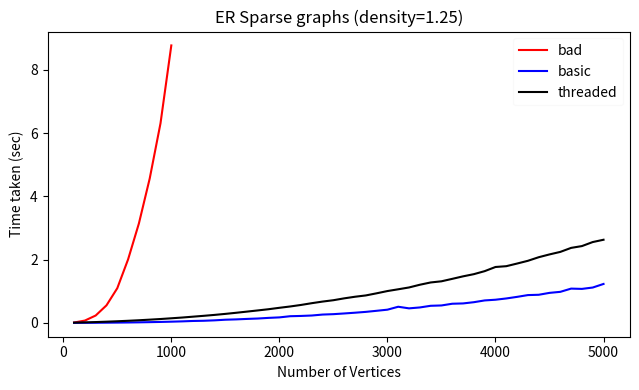

Recreate this plot in Python.
import matplotlib.pyplot as plt
from pylab import *

bad = [0.011038091760128736,0.07253849442116916,0.23233030264265836,0.5538417776115239,1.0956505447626115,2.006755300518125,3.1421426932979375,4.561639997372404,6.309050235161558,8.770151142226531]

basic = [0.00048120814375579357,0.00159940461628139,0.003236550521105528,0.005645862109959126,0.008579022902995347,0.012159738829359413,0.016809976994991302,0.022703318353742362,0.02936916162259877,0.037664151834324006,0.047281244434416295,0.05996482619084418,0.06640417699702084,0.07959950883872807,0.09951660186983645,0.1100801566336304,0.12471918242983521,0.137359496448189,0.15757957567460834,0.17309383930638433,0.21016846961341798,0.2188144263625145,0.23248701879754663,0.2625141840521246,0.2751800939161331,0.2973035689909011,0.3210385724250227,0.34734434137120845,0.381618358111009,0.4168855396658182,0.5094717809557915,0.45879802156239746,0.4873738273791969,0.5397095434740186,0.5502827865164727,0.60463020125404,0.6143903462216258,0.6534554107394069,0.709194920277223,0.7315475411340594,0.7715066574327648,0.8219273021258414,0.8780808670353144,0.8879945382010191,0.9480451996065676,0.9807175330352038,1.0828304487653078,1.073878414807841,1.1168100445345044,1.2302020200900734]

threaded =[0.006508496170863509,0.015038218302652239,0.025272442111745477,0.037311681862920526,0.050722433254122734,0.06569414729252458,0.0825147925876081,0.10160782801918686,0.12160656449384988,0.14463762528263033,0.16835973761044443,0.19561809002421796,0.2227895435784012,0.2517997177876532,0.2839503491763026,0.3188344218488783,0.3558093921840191,0.3931652176845819,0.4313091720547527,0.47612218008376656,0.5179940580297262,0.5662777963560075,0.6222953245788813,0.6730204557720572,0.7161005966924131,0.774910845151171,0.8256100126262754,0.8671301082428545,0.9342647981550545,1.00568069498986,1.0614689064677805,1.1191618558112533,1.2050296381954104,1.2772068113461137,1.3138133521284907,1.3913559193443508,1.4706114694755525,1.5396552471257747,1.6348177684657275,1.7662368647754192,1.7916296349745244,1.8750370898563415,1.9617995058745146,2.074898533159867,2.1636414965894075,2.243400962529704,2.3701576473005117,2.427089418489486,2.554584714882076,2.6275771337840705]

sizes = [100,200,300,400,500,600,700,800,900,1000,1100,1200,1300,1400,1500,1600,1700,1800,1900,2000,2100,2200,2300,2400,2500,2600,2700,2800,2900,3000,3100,3200,3300,3400,3500,3600,3700,3800,3900,4000,4100,4200,4300,4400,4500,4600,4700,4800,4900,5000]
def plot_benches(x,y1, y2, y3):
    '''
    y1 = primsbad
    y2 = primsbasic
    y3 = primsthreaded
    '''
    fig = plt.figure(figsize=(6.5,4)) # make a 6.5" wide by 4" tall figure

    
    plt.plot(x[0:10], y1, 'r', label = 'bad' )  # plot a red line with circles
    plt.plot(x, y2, 'b', label = 'basic')
    plt.plot(x, y3, 'k', label = 'threaded')
    legend(framealpha = 0.1)
    plt.xlabel('Number of Vertices')
    plt.ylabel('Time taken (sec)')
    plt.title("ER Sparse graphs (density=1.25)")
    plt.tight_layout()              # make the labels "snap" to the grid
                                    # this may emit a warning, which is OK
    plt.savefig("sparse.png")      # save figure as PNG
    plt.savefig("sparse.pdf")    # optionally, save figure as PDF
    print('wrote to sparse.png')
    return

plot_benches(sizes, bad, basic, threaded)
